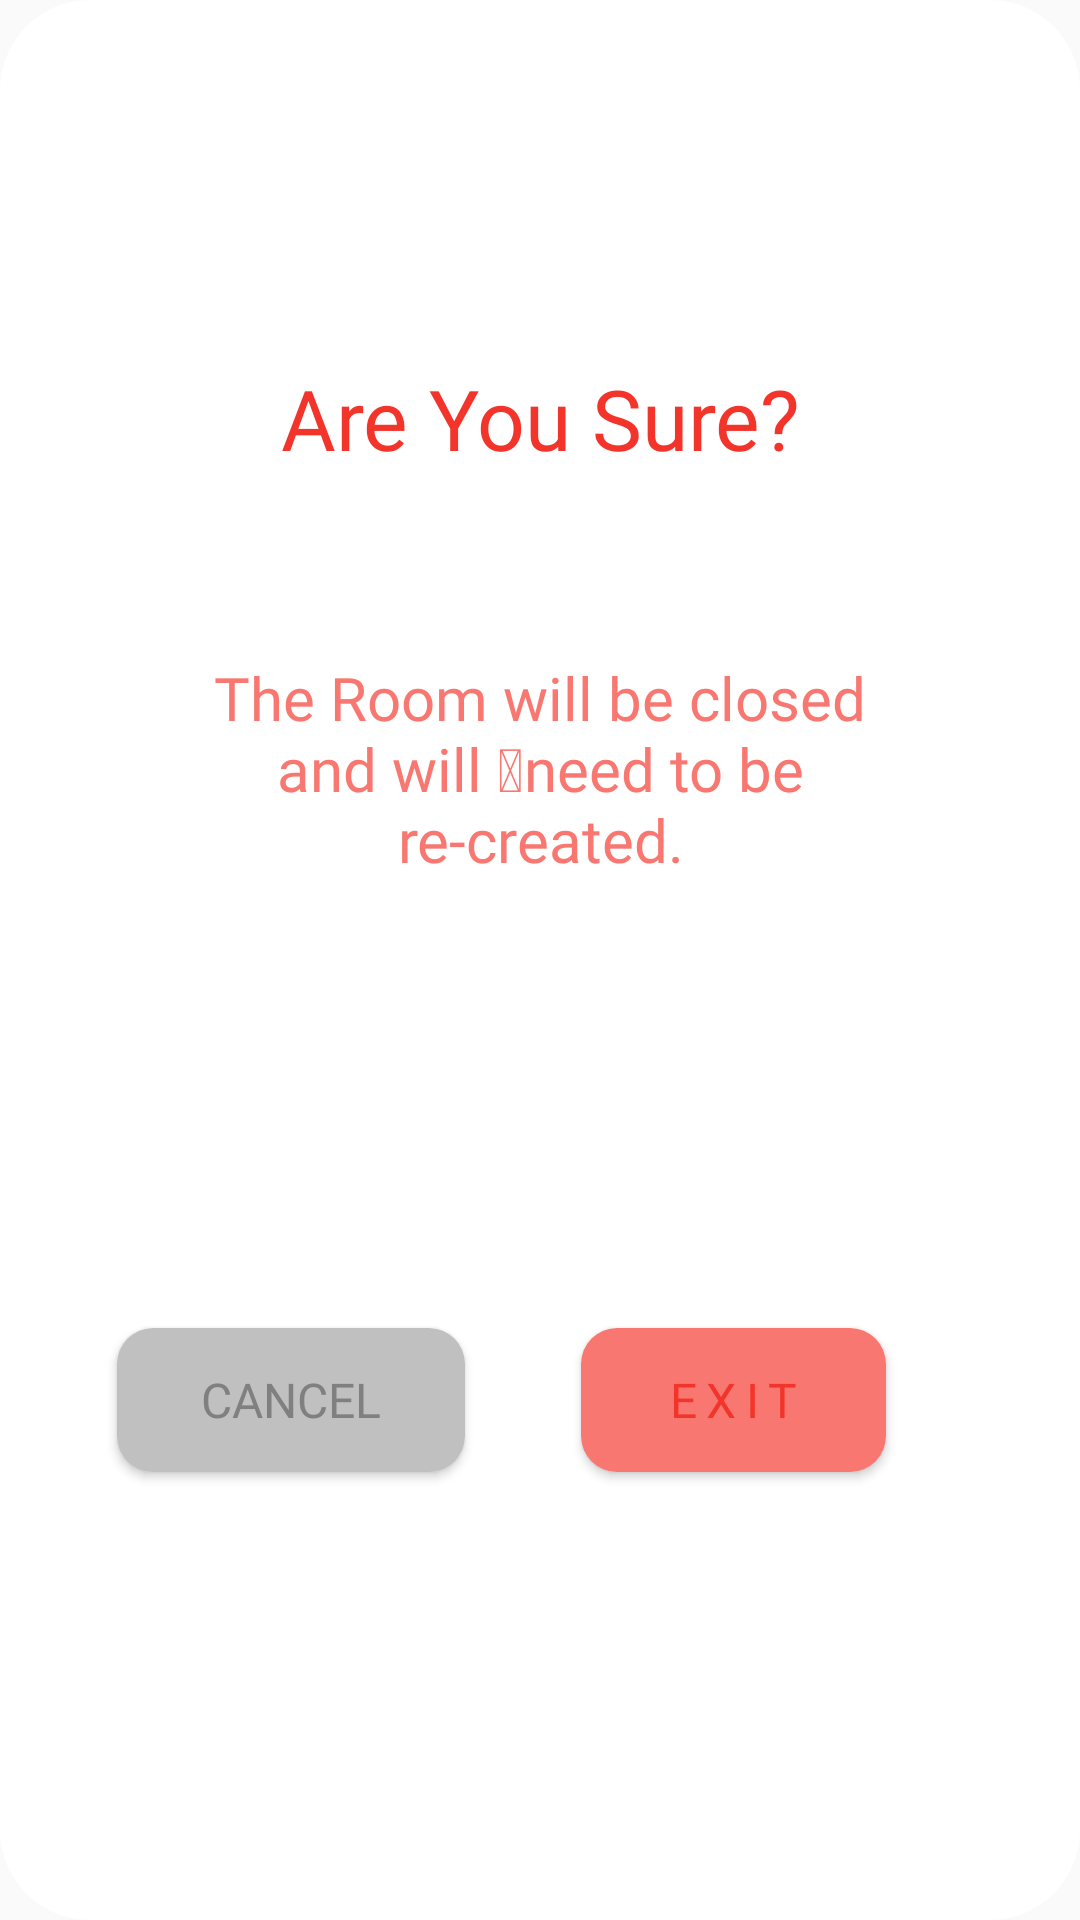

Android layout source for this screen:
<!-- AndroidManifest.xml: application theme Theme.RotiTalk -->
<!-- res/layout/overlay_middle_exit_room.xml -->
<androidx.constraintlayout.widget.ConstraintLayout
    xmlns:android="http://schemas.android.com/apk/res/android"
    xmlns:app="http://schemas.android.com/apk/res-auto"
    android:background="@drawable/middle_overlay"
    android:layout_width="match_parent"
    android:layout_height="wrap_content">


    <TextView
        android:id="@+id/textViewExitTitle"
        android:layout_width="wrap_content"
        android:layout_height="wrap_content"
        android:layout_centerHorizontal="true"
        android:layout_centerVertical="true"
        android:layout_gravity="center"
        android:fontFamily="@font/chewy_regular"
        android:text="Are You Sure?"
        android:textColor="@color/primary_caution"
        android:textSize="28sp"
        app:layout_constraintBottom_toBottomOf="parent"
        app:layout_constraintEnd_toEndOf="parent"
        app:layout_constraintStart_toStartOf="parent"
        app:layout_constraintTop_toTopOf="parent"
        app:layout_constraintVertical_bias="0.2"
        />

    <TextView
        android:id="@+id/textView"
        android:layout_width="0dp"
        android:layout_height="wrap_content"
        android:layout_centerHorizontal="true"
        android:layout_centerVertical="true"
        android:layout_gravity="center"
        android:fontFamily="@font/chewy_regular"
        android:text="The Room will be closed and will  need to be re-created."
        android:textAlignment="center"
        android:textColor="@color/secondary_caution"
        android:textSize="20sp"
        app:layout_constraintBottom_toBottomOf="parent"
        app:layout_constraintEnd_toEndOf="parent"
        app:layout_constraintStart_toStartOf="parent"
        app:layout_constraintTop_toBottomOf="@+id/textViewExitTitle"
        app:layout_constraintWidth_percent="0.7"
        app:layout_constraintVertical_bias="0.15"
        />

    <Button
        android:id="@+id/btnCancel"
        android:layout_width="wrap_content"
        android:layout_height="wrap_content"
        android:layout_gravity="center"
        android:layout_marginVertical="24dp"
        android:fontFamily="@font/chewy_regular"
        android:background="@drawable/button_invalid"
        android:paddingHorizontal="28sp"
        android:text="Cancel"
        android:textSize="16sp"
        android:textColor="@color/invalid_button"
        app:layout_constraintTop_toBottomOf="@+id/textView"
        app:layout_constraintStart_toStartOf="parent"
        app:layout_constraintEnd_toStartOf="@+id/btnExit"
        app:layout_constraintBottom_toBottomOf="parent"
        />

        <Button
            android:id="@+id/btnExit"
            android:layout_width="wrap_content"
            android:layout_height="wrap_content"
            android:layout_gravity="center"
            android:layout_marginVertical="24dp"
            android:fontFamily="@font/chewy_regular"
            android:background="@drawable/button_caution"
            android:paddingHorizontal="28sp"
            android:letterSpacing="0.2"
            android:text="Exit"
            android:textSize="16sp"
            android:textColor="@color/primary_caution"
            app:layout_constraintTop_toBottomOf="@+id/textView"
            app:layout_constraintStart_toStartOf="parent"
            app:layout_constraintEnd_toEndOf="parent"
            app:layout_constraintBottom_toBottomOf="parent"
            app:layout_constraintHorizontal_bias="0.75"
            />


</androidx.constraintlayout.widget.ConstraintLayout>
<!-- resources referenced by this layout -->
<resources>
  <color name="invalid_button">#808080</color>
  <color name="primary_caution">#F3342A</color>
  <color name="secondary_caution">#F87871</color>
  <!-- drawable button_caution (drawable) -->
  <?xml version="1.0" encoding="utf-8"?>
  <shape xmlns:android="http://schemas.android.com/apk/res/android">
      <solid android:color="@color/secondary_caution" />
      <corners android:radius="12dp" />
  </shape>
  <!-- drawable button_invalid (drawable) -->
  <?xml version="1.0" encoding="utf-8"?>
  <shape xmlns:android="http://schemas.android.com/apk/res/android">
      <solid android:color="#C0C0C0" />
      <corners android:radius="12dp" />
  </shape>
  <!-- drawable middle_overlay (drawable) -->
  <shape xmlns:android="http://schemas.android.com/apk/res/android">
      <solid android:color="#FFFFFF" /> 
      <corners android:topLeftRadius="30dp" android:topRightRadius="30dp"
          android:bottomLeftRadius="30dp" android:bottomRightRadius="30dp"/>
  </shape>
  <style name="Theme.RotiTalk" parent="android:Theme.Material.Light.NoActionBar" />
</resources>
